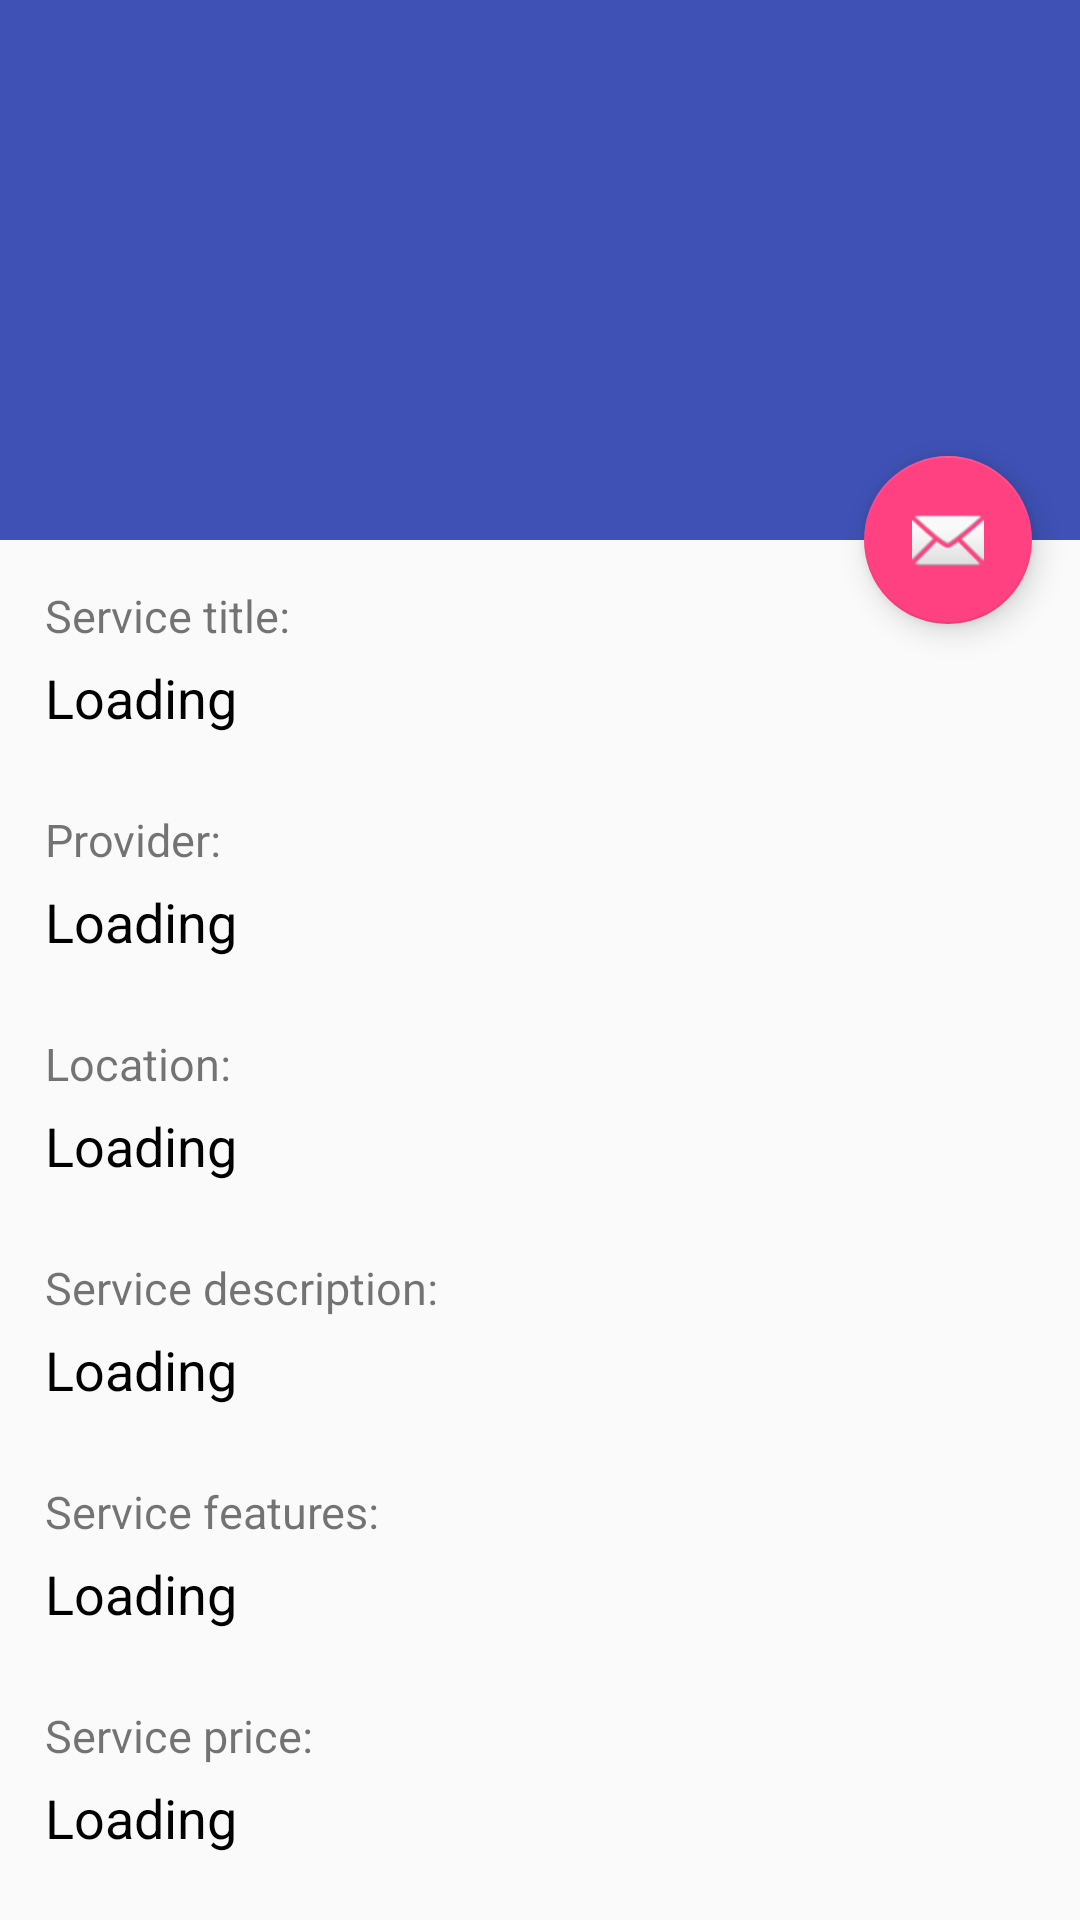

Write the Android layout XML for this screen, with the resource values it uses.
<!-- AndroidManifest.xml: activity theme AppTheme -->
<!-- res/layout/activity_service_detail.xml -->
<?xml version="1.0" encoding="utf-8"?>
<android.support.design.widget.CoordinatorLayout xmlns:android="http://schemas.android.com/apk/res/android"
    xmlns:app="http://schemas.android.com/apk/res-auto"
    xmlns:tools="http://schemas.android.com/tools"
    android:layout_width="match_parent"
    android:layout_height="match_parent"
    android:fitsSystemWindows="true"
    tools:context="com.dontbelate.ConsultActivities.ServiceDetailActivity">

    <android.support.design.widget.AppBarLayout
        android:id="@+id/app_bar"
        android:layout_width="match_parent"
        android:layout_height="@dimen/app_bar_height"
        android:fitsSystemWindows="true"
        android:theme="@style/AppTheme.AppBarOverlay">

        <android.support.design.widget.CollapsingToolbarLayout
            android:id="@+id/toolbar_layout"
            android:layout_width="match_parent"
            android:layout_height="match_parent"
            android:fitsSystemWindows="true"
            app:contentScrim="?attr/colorPrimary"
            app:layout_scrollFlags="scroll|exitUntilCollapsed">

            <android.support.v7.widget.Toolbar
                android:id="@+id/toolbar"
                android:layout_width="match_parent"
                android:layout_height="?attr/actionBarSize"
                app:layout_collapseMode="pin"
                app:popupTheme="@style/AppTheme.PopupOverlay" />
        </android.support.design.widget.CollapsingToolbarLayout>
    </android.support.design.widget.AppBarLayout>

    <include layout="@layout/content_service_detail" />

    <android.support.design.widget.FloatingActionButton
        android:id="@+id/fab"
        android:layout_width="wrap_content"
        android:layout_height="wrap_content"
        android:layout_margin="@dimen/fab_margin"
        app:layout_anchor="@id/app_bar"
        app:layout_anchorGravity="bottom|end"
        app:srcCompat="@android:drawable/ic_dialog_email" />

</android.support.design.widget.CoordinatorLayout>
<!-- res/layout/content_service_detail.xml (included above) -->
<?xml version="1.0" encoding="utf-8"?>
<android.support.v4.widget.NestedScrollView xmlns:android="http://schemas.android.com/apk/res/android"
    xmlns:app="http://schemas.android.com/apk/res-auto"
    xmlns:tools="http://schemas.android.com/tools"
    android:layout_width="match_parent"
    android:layout_height="match_parent"
    app:layout_behavior="@string/appbar_scrolling_view_behavior"
    tools:context="com.dontbelate.ConsultActivities.ServiceDetailActivity"
    tools:showIn="@layout/activity_service_detail">

    <LinearLayout
        android:layout_width="match_parent"
        android:layout_height="wrap_content"
        android:orientation="vertical">

        <TextView
            android:layout_width="match_parent"
            android:layout_height="wrap_content"
            android:paddingLeft="15dp"
            android:paddingTop="15dp"
            android:text="Service title: "
            android:textSize="15sp" />

        <TextView
            android:id="@+id/textTitle_service"
            android:layout_width="match_parent"
            android:layout_height="wrap_content"
            android:paddingBottom="10dp"
            android:paddingLeft="15dp"
            android:paddingTop="5dp"
            android:text="Loading"
            android:textColor="?android:attr/textColorPrimaryDisableOnly"
            android:textSize="18sp" />

        <TextView
            android:layout_width="match_parent"
            android:layout_height="wrap_content"
            android:paddingLeft="15dp"
            android:paddingTop="15dp"
            android:text="Provider: "
            android:textSize="15sp" />

        <TextView
            android:id="@+id/textProvider"
            android:layout_width="match_parent"
            android:layout_height="wrap_content"
            android:paddingBottom="10dp"
            android:paddingLeft="15dp"
            android:paddingTop="5dp"
            android:text="Loading"
            android:textColor="?android:attr/textColorPrimaryDisableOnly"
            android:textSize="18sp" />

        <TextView
            android:layout_width="match_parent"
            android:layout_height="wrap_content"
            android:paddingLeft="15dp"
            android:paddingTop="15dp"
            android:text="Location: "
            android:textSize="15sp" />

        <TextView
            android:id="@+id/textLocation"
            android:layout_width="match_parent"
            android:layout_height="wrap_content"
            android:paddingBottom="10dp"
            android:paddingLeft="15dp"
            android:paddingTop="5dp"
            android:text="Loading"
            android:textColor="?android:attr/textColorPrimaryDisableOnly"
            android:textSize="18sp" />

        <TextView
            android:layout_width="match_parent"
            android:layout_height="wrap_content"
            android:paddingLeft="15dp"
            android:paddingTop="15dp"
            android:text="Service description: "
            android:textSize="15sp" />

        <TextView
            android:id="@+id/textContent"
            android:layout_width="match_parent"
            android:layout_height="wrap_content"
            android:paddingBottom="10dp"
            android:paddingLeft="15dp"
            android:paddingTop="5dp"
            android:text="Loading"
            android:textColor="?android:attr/textColorPrimaryDisableOnly"
            android:textSize="18sp" />

        <TextView
            android:layout_width="match_parent"
            android:layout_height="wrap_content"
            android:paddingLeft="15dp"
            android:paddingTop="15dp"
            android:text="Service features: "
            android:textSize="15sp" />

        <TextView
            android:id="@+id/textFeature"
            android:layout_width="match_parent"
            android:layout_height="wrap_content"
            android:paddingBottom="10dp"
            android:paddingLeft="15dp"
            android:paddingTop="5dp"
            android:text="Loading"
            android:textColor="?android:attr/textColorPrimaryDisableOnly"
            android:textSize="18sp" />

        <TextView
            android:layout_width="match_parent"
            android:layout_height="wrap_content"
            android:paddingLeft="15dp"
            android:paddingTop="15dp"
            android:text="Service price: "
            android:textSize="15sp" />

        <TextView
            android:id="@+id/textPrice"
            android:layout_width="match_parent"
            android:layout_height="wrap_content"
            android:paddingBottom="10dp"
            android:paddingLeft="15dp"
            android:paddingTop="5dp"
            android:text="Loading"
            android:textColor="?android:attr/textColorPrimaryDisableOnly"
            android:textSize="18sp" />
    </LinearLayout>

</android.support.v4.widget.NestedScrollView>
<!-- resources referenced by this layout -->
<resources>
  <dimen name="app_bar_height">180dp</dimen>
  <dimen name="fab_margin">16dp</dimen>
  <style name="AppTheme.AppBarOverlay" parent="ThemeOverlay.AppCompat.Dark.ActionBar" />
  <style name="AppTheme.PopupOverlay" parent="ThemeOverlay.AppCompat.Light" />
  <style name="AppTheme" parent="Theme.AppCompat.Light.DarkActionBar">
          
          <item name="colorPrimary">@color/colorPrimary</item>
          <item name="colorPrimaryDark">@color/colorPrimaryDark</item>
          <item name="colorAccent">@color/colorAccent</item>
          <item name="windowActionBar">false</item>
          <item name="windowNoTitle">true</item>
      </style>
  <color name="colorPrimary">#3F51B5</color>
  <color name="colorPrimaryDark">#303F9F</color>
  <color name="colorAccent">#FF4081</color>
</resources>
